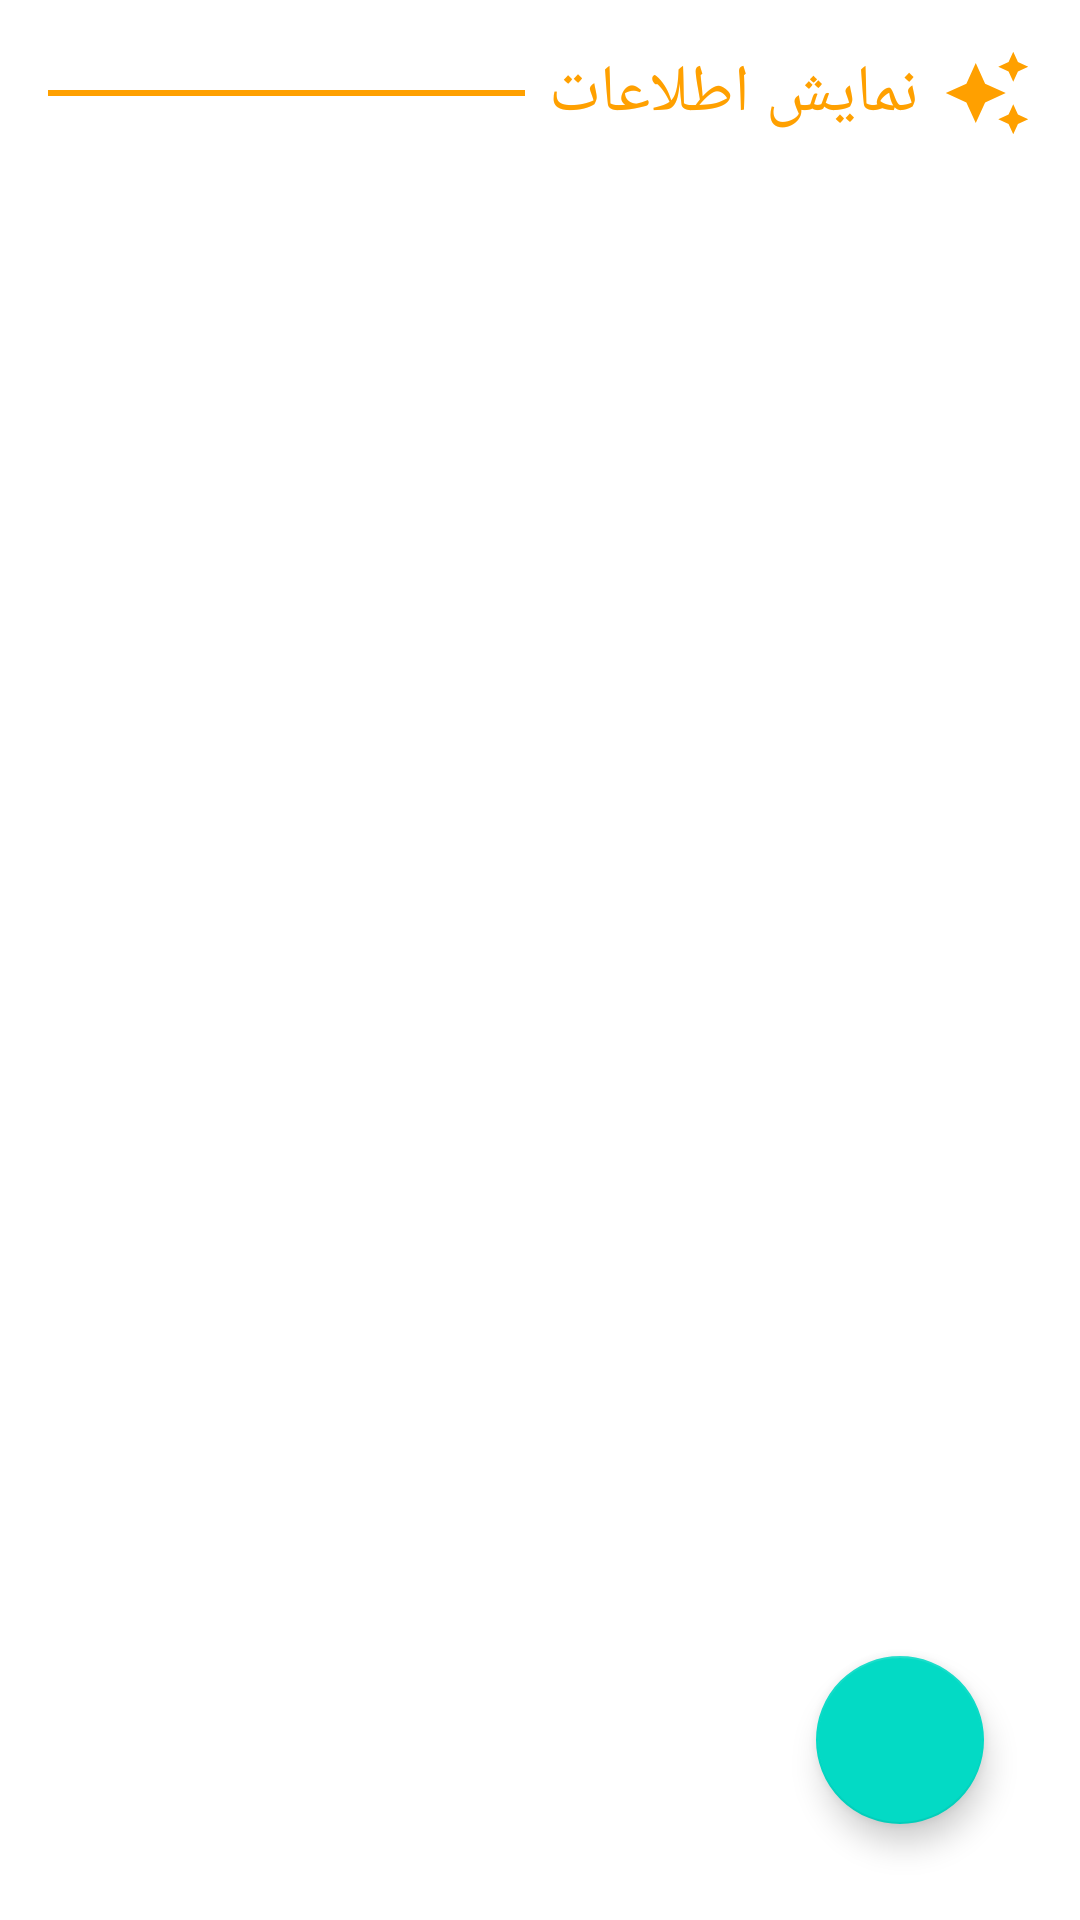

Write the Android layout XML for this screen, with the resource values it uses.
<!-- AndroidManifest.xml: application theme Theme.BirthDate -->
<!-- res/layout/main_fragment.xml -->
<?xml version="1.0" encoding="utf-8"?>
<layout xmlns:android="http://schemas.android.com/apk/res/android"
    xmlns:app="http://schemas.android.com/apk/res-auto"
    xmlns:tools="http://schemas.android.com/tools">

    <data>
        <variable
            name="viewModel"
            type="com.example.birthdate.ui.firstpage.MainViewModel" />
    </data>

    <androidx.constraintlayout.widget.ConstraintLayout
        android:layout_width="match_parent"
        android:layout_height="match_parent"
        tools:context=".ui.firstpage.MainFragment">


        <TextView
            android:id="@+id/textView"
            android:layout_width="wrap_content"
            android:layout_height="wrap_content"
            android:layout_marginEnd="8dp"
            android:layout_marginRight="8dp"
            android:text="نمایش اطلاعات"
            android:textColor="@color/yellow_500"
            android:textSize="22sp"
            app:layout_constraintBottom_toBottomOf="@+id/imageView"
            app:layout_constraintEnd_toStartOf="@+id/imageView"
            app:layout_constraintTop_toTopOf="@+id/imageView" />

        <View
            android:id="@+id/view"
            android:layout_width="0dp"
            android:layout_height="2dp"
            android:layout_marginStart="16dp"
            android:layout_marginLeft="16dp"
            android:layout_marginEnd="8dp"
            android:layout_marginRight="8dp"
            android:background="@color/yellow_500"
            app:layout_constraintBottom_toBottomOf="@+id/textView"
            app:layout_constraintEnd_toStartOf="@+id/textView"
            app:layout_constraintHorizontal_bias="0.0"
            app:layout_constraintStart_toStartOf="parent"
            app:layout_constraintTop_toTopOf="@+id/textView" />

        <androidx.recyclerview.widget.RecyclerView
            android:id="@+id/rv_show_info"
            android:layout_width="0dp"
            android:layout_height="0dp"
            android:layout_marginTop="8dp"
            app:layoutManager="androidx.recyclerview.widget.LinearLayoutManager"
            app:layout_constraintBottom_toBottomOf="parent"
            app:layout_constraintEnd_toEndOf="parent"
            tools:listitem="@layout/item_show_info"
            app:layout_constraintStart_toStartOf="parent"
            app:layout_constraintTop_toBottomOf="@+id/textView" />

        <ImageView
            android:id="@+id/imageView"
            android:layout_width="30dp"
            android:layout_height="30dp"
            android:layout_marginTop="16dp"
            android:layout_marginEnd="16dp"
            android:layout_marginRight="16dp"
            android:src="@drawable/ic_awesome"
            app:layout_constraintEnd_toEndOf="parent"
            app:layout_constraintTop_toTopOf="parent" />

        <com.google.android.material.floatingactionbutton.FloatingActionButton
            android:id="@+id/floatingActionButton2"
            android:layout_width="wrap_content"
            android:layout_height="wrap_content"
            android:layout_marginEnd="32dp"
            android:layout_marginRight="32dp"
            android:layout_marginBottom="32dp"
            android:clickable="true"
            android:src="@drawable/ic_add"
            app:layout_constraintBottom_toBottomOf="parent"
            app:layout_constraintEnd_toEndOf="parent" />
    </androidx.constraintlayout.widget.ConstraintLayout>
</layout>
<!-- res/layout/item_show_info.xml (included above) -->
<?xml version="1.0" encoding="utf-8"?>
<layout xmlns:android="http://schemas.android.com/apk/res/android"
    xmlns:app="http://schemas.android.com/apk/res-auto"
    xmlns:tools="http://schemas.android.com/tools">

    <data>

        <variable
            name="data"
            type="com.example.birthdate.datamodel.MainTableModel" />
    </data>

    <androidx.constraintlayout.widget.ConstraintLayout
        android:layout_width="match_parent"
        android:layout_height="wrap_content">

        <androidx.cardview.widget.CardView
            android:layout_width="0dp"
            android:layout_height="120dp"
            android:layout_marginStart="16dp"
            android:layout_marginLeft="16dp"
            android:layout_marginTop="16dp"
            android:layout_marginEnd="16dp"
            android:layout_marginRight="16dp"
            android:layout_marginBottom="8dp"
            android:padding="8dp"
            app:cardElevation="8dp"
            app:layout_constraintBottom_toBottomOf="parent"
            app:layout_constraintEnd_toEndOf="parent"
            app:layout_constraintStart_toStartOf="parent"
            app:layout_constraintTop_toTopOf="parent">

            <androidx.constraintlayout.widget.ConstraintLayout
                android:layout_width="match_parent"
                android:layout_height="match_parent">

                <TextView
                    android:id="@+id/tv_name"
                    android:layout_width="wrap_content"
                    android:layout_height="wrap_content"
                    android:layout_marginTop="8dp"
                    android:layout_marginEnd="8dp"
                    android:layout_marginRight="8dp"
                    android:text="@{data.name}"
                    android:textColor="#000000"
                    android:textSize="18sp"
                    app:layout_constraintBottom_toTopOf="@+id/guideline3"
                    app:layout_constraintEnd_toEndOf="parent"
                    app:layout_constraintTop_toTopOf="parent"
                    tools:text="@string/name" />

                <TextView
                    android:id="@+id/tv_date"
                    android:layout_width="0dp"
                    android:layout_height="wrap_content"
                    android:text="@{@string/birthDate(data.selfDay, data.selfMonth , data.selfYear)}"
                    android:textColor="#000000"
                    android:textSize="18sp"
                    app:layout_constraintBottom_toBottomOf="parent"
                    app:layout_constraintEnd_toEndOf="@+id/tv_name"
                    app:layout_constraintTop_toTopOf="@+id/guideline3"
                    tools:text="25/5" />

                <androidx.constraintlayout.widget.Guideline
                    android:id="@+id/guideline2"
                    android:layout_width="wrap_content"
                    android:layout_height="wrap_content"
                    android:orientation="vertical"
                    app:layout_constraintGuide_percent="0.5" />

                <androidx.constraintlayout.widget.Guideline
                    android:id="@+id/guideline3"
                    android:layout_width="wrap_content"
                    android:layout_height="wrap_content"
                    android:orientation="horizontal"
                    app:layout_constraintGuide_percent="0.5" />

                <Button
                    android:id="@+id/btn_show_list"
                    android:layout_width="wrap_content"
                    android:layout_height="wrap_content"
                    android:layout_marginStart="8dp"
                    android:layout_marginLeft="8dp"
                    android:text="لیست کامل"
                    app:layout_constraintBottom_toBottomOf="@+id/tv_name"
                    app:layout_constraintStart_toStartOf="parent"
                    app:layout_constraintTop_toTopOf="@+id/tv_name" />

                <Button
                    android:id="@+id/btn_delete"
                    android:layout_width="wrap_content"
                    android:layout_height="wrap_content"
                    android:layout_marginTop="8dp"
                    android:text="حذف"
                    app:layout_constraintEnd_toEndOf="@+id/btn_show_list"
                    app:layout_constraintStart_toStartOf="@+id/btn_show_list"
                    app:layout_constraintTop_toTopOf="@+id/guideline3" />

            </androidx.constraintlayout.widget.ConstraintLayout>
        </androidx.cardview.widget.CardView>

    </androidx.constraintlayout.widget.ConstraintLayout>
</layout>
<!-- resources referenced by this layout -->
<resources>
  <color name="yellow_500">#ffa000</color>
  <!-- drawable ic_awesome (drawable) -->
  <vector xmlns:android="http://schemas.android.com/apk/res/android"
      android:width="24dp"
      android:height="24dp"
      android:viewportWidth="24"
      android:viewportHeight="24"
      android:tint="@color/yellow_500">
    <path
        android:fillColor="@android:color/white"
        android:pathData="M19,9l1.25,-2.75L23,5l-2.75,-1.25L19,1l-1.25,2.75L15,5l2.75,1.25L19,9zM11.5,9.5L9,4 6.5,9.5 1,12l5.5,2.5L9,20l2.5,-5.5L17,12l-5.5,-2.5zM19,15l-1.25,2.75L15,19l2.75,1.25L19,23l1.25,-2.75L23,19l-2.75,-1.25L19,15z"/>
  </vector>
  <string name="birthDate"> %s / %s / %s</string>
  <string name="name">صدف</string>
  <style name="Theme.BirthDate" parent="Theme.MaterialComponents.DayNight.NoActionBar">
          
          <item name="colorPrimary">@color/yellow_500</item>
          <item name="colorPrimaryVariant">@color/yellow_700</item>
          <item name="colorOnPrimary">@color/white</item>
          
          <item name="colorSecondary">@color/teal_200</item>
          <item name="colorSecondaryVariant">@color/teal_700</item>
          <item name="colorOnSecondary">@color/black</item>
          
          <item name="android:statusBarColor" tools:targetApi="l">?attr/colorPrimaryVariant</item>
          
      </style>
  <color name="yellow_700">#c67100</color>
  <color name="white">#FFFFFFFF</color>
  <color name="teal_200">#FF03DAC5</color>
  <color name="teal_700">#FF018786</color>
  <color name="black">#FF000000</color>
</resources>
